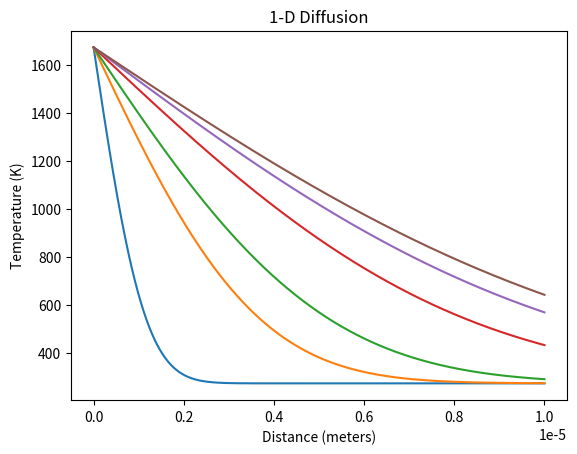

The script that saved this image:
# -*- coding: utf-8 -*-
"""
Created on Thu Jan  5 08:48:45 2023

[redacted]

1-D Heat diffusion problem in semi-infinite bar
Electrical Resistance and cross sectional area analysis

"""

#%% Import Libraries

import math
import numpy as np
import matplotlib.pyplot as plt

#%% Define Functions

def tempDiff(x,t,zeta, T0= 1673-273.15):
    num = x
    den = 2*np.sqrt(zeta*t)
    term = num/den
    return T0*(1 - math.erf(term))+273.15

def diffusivity(lam, rho, Cp):
    return lam/(rho*Cp)

def deltaHeat(c,m, deltaT):
    return c*m*deltaT

def csaHC(OD, ID):
    """
    

    Parameters
    ----------
    OD : outer diameter
    ID : inner diameter

    Returns
    -------
    Cross sectional Area of a Hollow Cylinder

    """
    radius_inner = ID/2
    radius_outer = OD/2
    return np.pi*(radius_outer**2 - radius_inner**2)

def findRes(length, csa, rho = 1.77e-8):
    """
    

    Parameters
    ----------
    rho : electrical resistivity, default is copper - ohm*meter
    length : Put in the length of the metal in meters
    csa : cross sectional area. put in meters^2

    Returns
    -------
    Resistance

    """
    return rho*length/csa


#%% Calculate and plot temperature profiles along semi-infinite bar


x = np.linspace(0, 10e-6, num = 1000)
t_1 = 1e-6
t_10 = 10e-6
t_20 = 20e-6
t_50 = 50e-6
t_80 = 80e-6
t_100 = 100e-6
zeta = 4e-7
my_temp1 = [tempDiff(i,t_1,zeta) for i in x]
my_temp10 = [tempDiff(i,t_10,zeta) for i in x]
my_temp100 = [tempDiff(i,t_20,zeta) for i in x]
my_temp500 = [tempDiff(i,t_50,zeta) for i in x]
my_temp1000 = [tempDiff(i,t_80,zeta) for i in x]
my_temp5000 = [tempDiff(i,t_100,zeta) for i in x]

plt.plot(x,my_temp1)
plt.plot(x,my_temp10)
plt.plot(x,my_temp100)
plt.plot(x,my_temp500)
plt.plot(x,my_temp1000)
plt.plot(x,my_temp5000)
plt.xlabel("Distance (meters)")
plt.ylabel("Temperature (K)")
plt.title('1-D Diffusion')
# plt.legend([my_temp1, my_temp10, my_temp100, my_temp500, my_temp1000, my_temp5000],['1us', '10us', '100us', '500us', '1ms', '5ms'],loc='upper right')


#%% Resistance and CSA analysis
# lengths in meters. Areas in square meters

length = 0.0508

csa3 = csaHC(0.014,0.007) # need to convert this answer to meters
csa3 = 2.979439977093287099e-7 # answer was converted in google
print(findRes(length, csa3))
